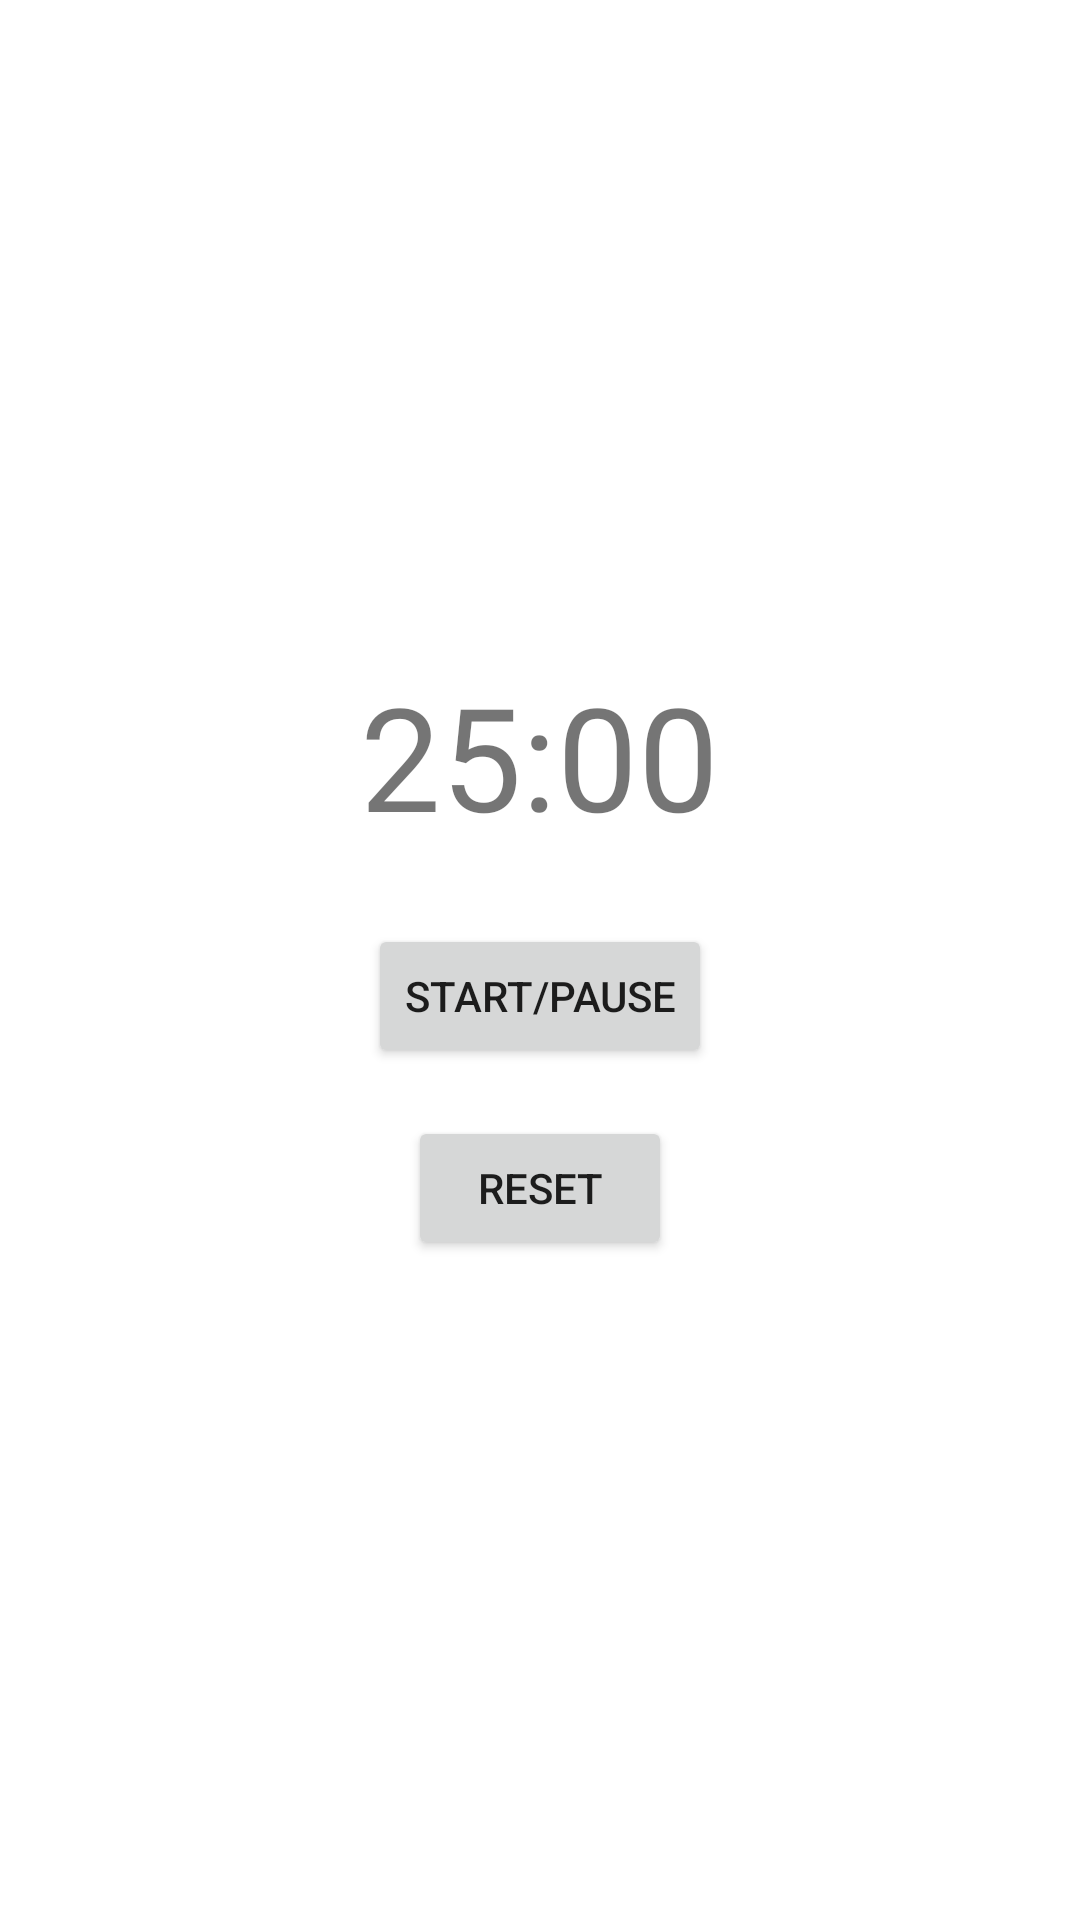

Android layout source for this screen:
<!-- AndroidManifest.xml: application theme Theme.SmartStudyBuddy -->
<!-- res/layout/fragment_focus_timer.xml -->
<?xml version="1.0" encoding="utf-8"?>
<LinearLayout
    xmlns:android="http://schemas.android.com/apk/res/android"
    android:layout_width="match_parent"
    android:layout_height="match_parent"
    android:orientation="vertical"
    android:gravity="center"
    android:padding="16dp">

    
    <TextView
        android:id="@+id/tv_timer"
        android:layout_width="wrap_content"
        android:layout_height="wrap_content"
        android:text="25:00"
        android:textSize="48sp"
        android:layout_marginBottom="24dp"
        android:contentDescription="Timer display" />

    
    <Button
        android:id="@+id/btn_start_pause"
        android:layout_width="wrap_content"
        android:layout_height="wrap_content"
        android:text="Start/Pause" />

    
    <Button
        android:id="@+id/btn_reset"
        android:layout_width="wrap_content"
        android:layout_height="wrap_content"
        android:layout_marginTop="16dp"
        android:text="Reset" />
</LinearLayout>
<!-- resources referenced by this layout -->
<resources>
  <style name="Theme.SmartStudyBuddy" parent="Theme.MaterialComponents.Light.NoActionBar">
          
          <item name="colorPrimary">@color/colorPrimary</item>
          <item name="colorPrimaryVariant">@color/colorPrimaryVariant</item>
          <item name="colorOnPrimary">@color/white</item>
  
          
          <item name="colorSecondary">@color/colorSecondary</item>
          <item name="colorSecondaryVariant">@color/colorSecondaryVariant</item>
          <item name="colorOnSecondary">@color/black</item>
  
          
          <item name="android:statusBarColor">?attr/colorPrimaryVariant</item>
  
          
          <item name="android:forceDarkAllowed">false</item>
      </style>
  <color name="colorPrimary">#6200EE</color>
  <color name="colorPrimaryVariant">#3700B3</color>
  <color name="white">#FFFFFF</color>
  <color name="colorSecondary">#03DAC5</color>
  <color name="colorSecondaryVariant">#018786</color>
  <color name="black">#000000</color>
</resources>
